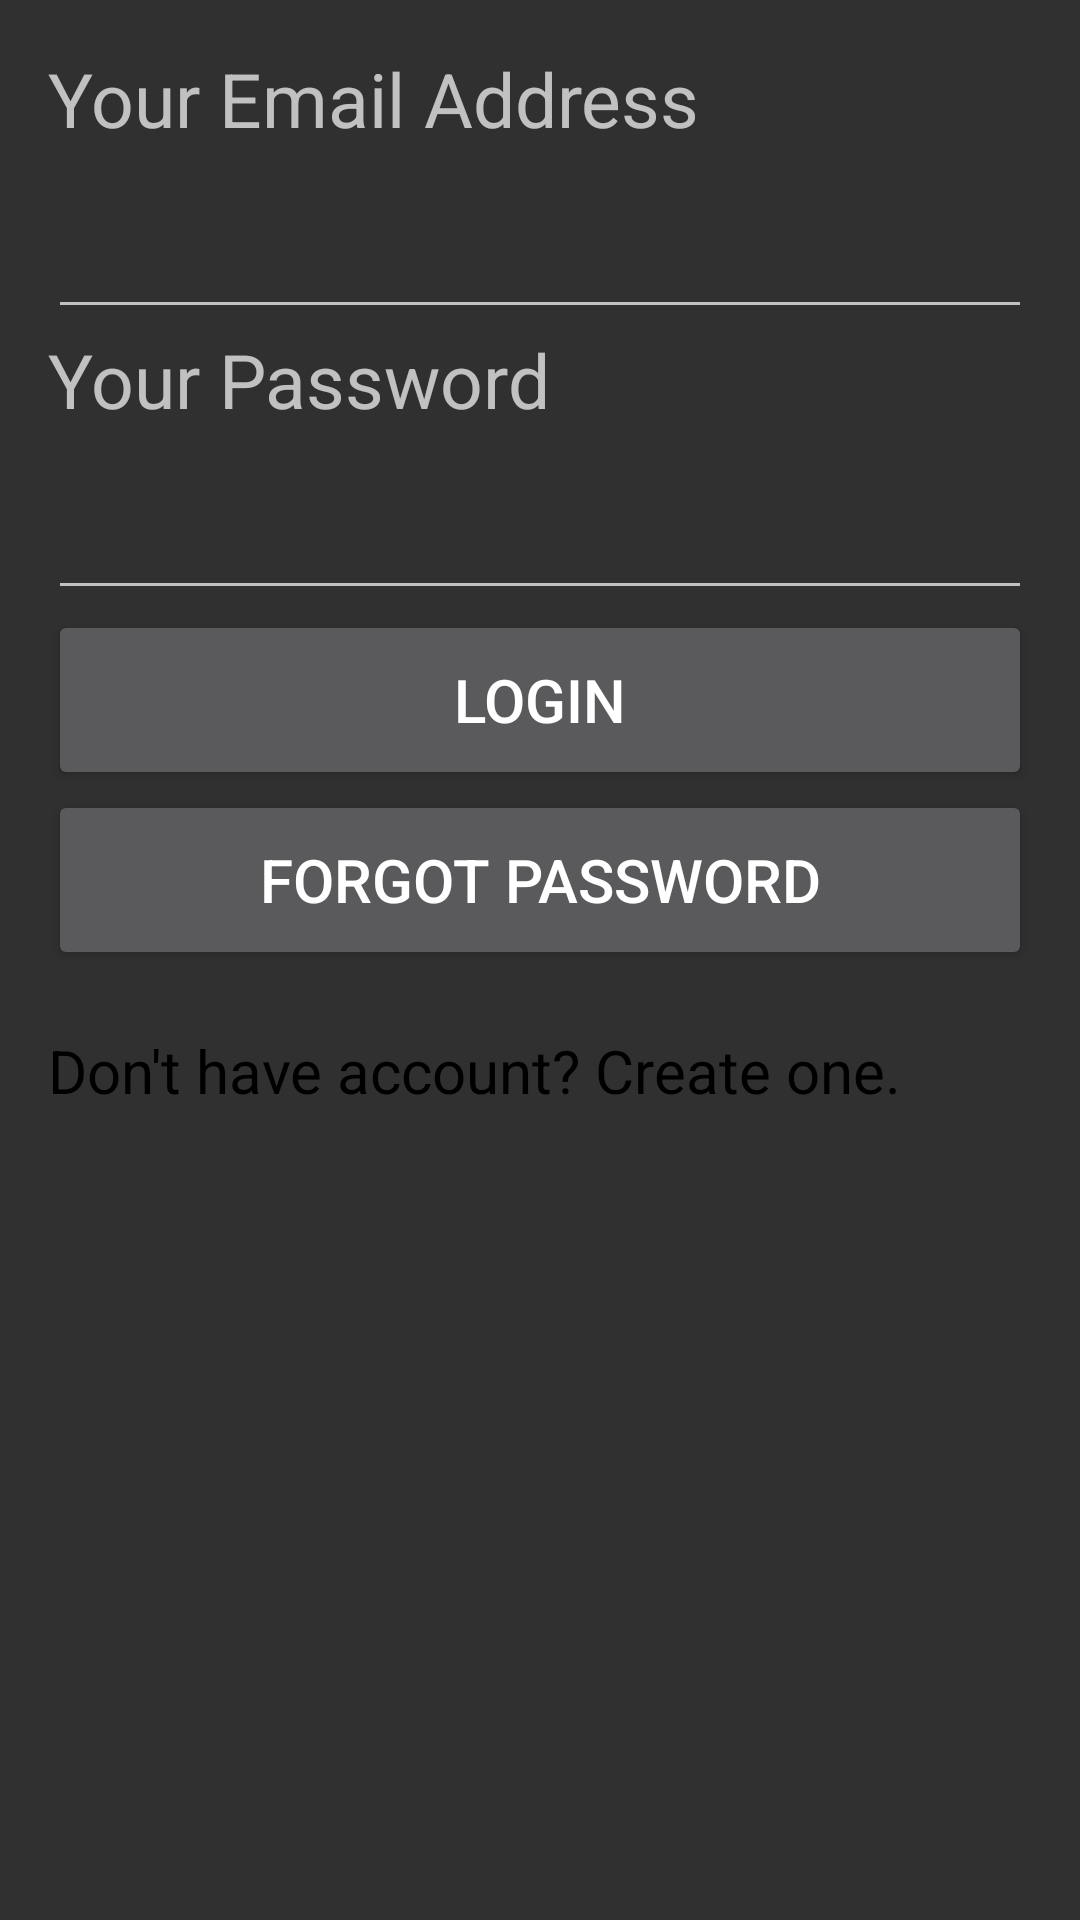

Produce the Android XML layout that renders to this screen, including the resource entries it uses.
<!-- AndroidManifest.xml: application theme AppTheme -->
<!-- res/layout/activity_chat__login.xml -->
<?xml version="1.0" encoding="utf-8"?>
<RelativeLayout xmlns:android="http://schemas.android.com/apk/res/android"
    xmlns:tools="http://schemas.android.com/tools"
    android:id="@+id/activity_chat__login"
    android:layout_width="match_parent"
    android:layout_height="match_parent"
    android:paddingBottom="@dimen/activity_vertical_margin"
    android:paddingLeft="@dimen/activity_horizontal_margin"
    android:paddingRight="@dimen/activity_horizontal_margin"
    android:paddingTop="@dimen/activity_vertical_margin"
    tools:context="com.askme.comfort.chat.Chat_Login">

    <TextView
        android:layout_width="match_parent"
        android:layout_height="wrap_content"
        android:text="Your Email Address"
        android:textSize="25sp"
        android:id="@+id/TextView_Email_Address"/>

    <EditText
        android:layout_width="match_parent"
        android:layout_height="60dp"
        android:layout_below="@id/TextView_Email_Address"
        android:inputType="textEmailAddress"
        android:textSize="20sp"
        android:id="@+id/EditText_Email_Address"/>

    <TextView
        android:layout_width="match_parent"
        android:layout_height="wrap_content"
        android:text="Your Password"
        android:textSize="25sp"
        android:layout_below="@id/EditText_Email_Address"
        android:id="@+id/TextView_Password"/>

    <EditText
        android:layout_width="match_parent"
        android:layout_height="60dp"
        android:layout_below="@id/TextView_Password"
        android:textSize="20sp"
        android:inputType="textPassword"
        android:id="@+id/EditText_Password"/>

    <Button
        android:layout_width="match_parent"
        android:layout_height="60dp"
        android:text="Login"
        android:layout_below="@id/EditText_Password"
        android:id="@+id/Button_Login"
        android:textSize="20sp"
        />

    <Button
        android:layout_width="match_parent"
        android:layout_height="60dp"
        android:text="Forgot Password"
        android:layout_below="@id/Button_Login"
        android:textSize="20sp"
        android:id="@+id/Button_Forgot_Password"/>

    <TextView
        android:layout_width="match_parent"
        android:layout_height="wrap_content"
        android:layout_below="@id/Button_Forgot_Password"
        android:text="Don't have account? Create one."
        android:textSize="20sp"
        android:layout_marginTop="20dp"
        android:textColor="@android:color/black"
        android:id="@+id/TextView_Create_Account"/>

    <TextView
        android:layout_width="match_parent"
        android:layout_height="wrap_content"
        android:id="@+id/TextView_Status"
        android:textSize="20sp"
        android:layout_below="@id/TextView_Create_Account"
        android:textColor="#ff0000"/>


</RelativeLayout>
<!-- resources referenced by this layout -->
<resources>
  <dimen name="activity_horizontal_margin">16dp</dimen>
  <dimen name="activity_vertical_margin">16dp</dimen>
  <style name="AppTheme" parent="AppBaseTheme">
          
      </style>
  <style name="AppBaseTheme" parent="Theme.AppCompat">
          
      </style>
</resources>
